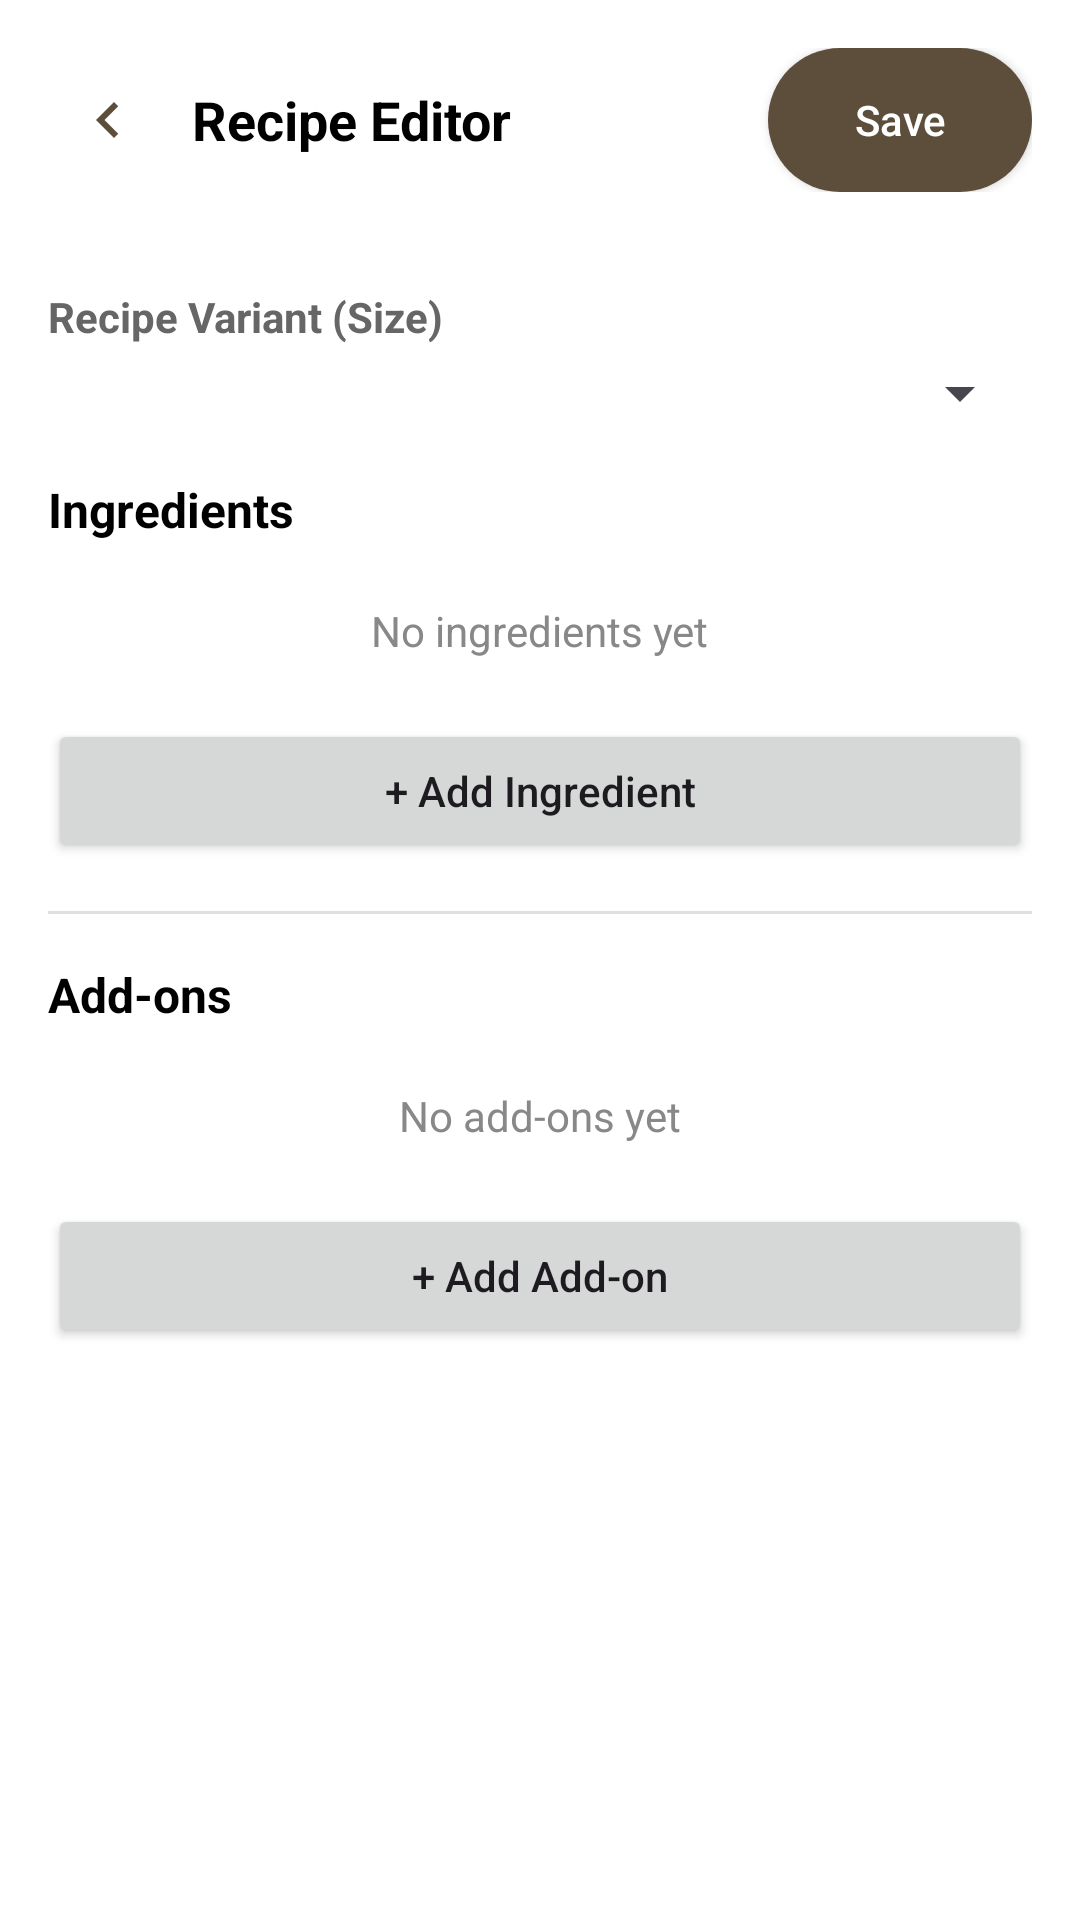

The Android layout XML behind this screen, and the referenced resources:
<!-- AndroidManifest.xml: application theme Theme.Loretacafepos -->
<!-- res/layout/activity_recipe_editor.xml -->
<?xml version="1.0" encoding="utf-8"?>
<androidx.constraintlayout.widget.ConstraintLayout xmlns:android="http://schemas.android.com/apk/res/android"
    xmlns:app="http://schemas.android.com/apk/res-auto"
    android:layout_width="match_parent"
    android:layout_height="match_parent"
    android:background="#FFFFFF">

    
    <LinearLayout
        android:id="@+id/topBar"
        android:layout_width="match_parent"
        android:layout_height="wrap_content"
        android:orientation="horizontal"
        android:padding="16dp"
        android:gravity="center_vertical"
        app:layout_constraintTop_toTopOf="parent">

        <ImageButton
            android:id="@+id/btnBack"
            android:layout_width="40dp"
            android:layout_height="40dp"
            android:background="?attr/selectableItemBackgroundBorderless"
            android:src="@drawable/ic_back"
            android:contentDescription="Back" />

        <TextView
            android:id="@+id/tvItemName"
            android:layout_width="0dp"
            android:layout_height="wrap_content"
            android:layout_weight="1"
            android:text="Recipe Editor"
            android:textSize="18sp"
            android:textStyle="bold"
            android:textColor="#000000"
            android:paddingStart="8dp"
            android:paddingEnd="8dp" />

        <Button
            android:id="@+id/btnSaveRecipe"
            android:layout_width="wrap_content"
            android:layout_height="wrap_content"
            android:text="Save"
            android:textAllCaps="false"
            android:textColor="@android:color/white"
            android:background="@drawable/button_background" />

    </LinearLayout>

    <ScrollView
        android:layout_width="match_parent"
        android:layout_height="0dp"
        android:fillViewport="true"
        app:layout_constraintTop_toBottomOf="@id/topBar"
        app:layout_constraintBottom_toBottomOf="parent">

        <LinearLayout
            android:layout_width="match_parent"
            android:layout_height="wrap_content"
            android:orientation="vertical"
            android:padding="16dp">

            
            <TextView
                android:layout_width="wrap_content"
                android:layout_height="wrap_content"
                android:text="Recipe Variant (Size)"
                android:textSize="14sp"
                android:textStyle="bold"
                android:textColor="#666666"
                android:layout_marginBottom="4dp" />

            <Spinner
                android:id="@+id/spinnerRecipeVariant"
                android:layout_width="match_parent"
                android:layout_height="wrap_content"
                android:layout_marginBottom="16dp"
                android:padding="12dp" />

            
            <TextView
                android:layout_width="wrap_content"
                android:layout_height="wrap_content"
                android:text="Ingredients"
                android:textSize="16sp"
                android:textStyle="bold"
                android:textColor="#000000"
                android:layout_marginBottom="8dp" />

            <LinearLayout
                android:id="@+id/llEmptyIngredients"
                android:layout_width="match_parent"
                android:layout_height="wrap_content"
                android:orientation="vertical"
                android:gravity="center_horizontal"
                android:padding="12dp">

                <TextView
                    android:layout_width="wrap_content"
                    android:layout_height="wrap_content"
                    android:text="No ingredients yet"
                    android:textColor="#888888" />

            </LinearLayout>

            <androidx.recyclerview.widget.RecyclerView
                android:id="@+id/rvIngredients"
                android:layout_width="match_parent"
                android:layout_height="wrap_content"
                android:visibility="gone" />

            <Button
                android:id="@+id/btnAddIngredient"
                android:layout_width="match_parent"
                android:layout_height="wrap_content"
                android:text="+ Add Ingredient"
                android:textAllCaps="false"
                android:layout_marginTop="8dp" />

            
            <View
                android:layout_width="match_parent"
                android:layout_height="1dp"
                android:background="#E0E0E0"
                android:layout_marginTop="16dp"
                android:layout_marginBottom="16dp" />

            
            <TextView
                android:layout_width="wrap_content"
                android:layout_height="wrap_content"
                android:text="Add-ons"
                android:textSize="16sp"
                android:textStyle="bold"
                android:textColor="#000000"
                android:layout_marginBottom="8dp" />

            <LinearLayout
                android:id="@+id/llEmptyAddOns"
                android:layout_width="match_parent"
                android:layout_height="wrap_content"
                android:orientation="vertical"
                android:gravity="center_horizontal"
                android:padding="12dp">

                <TextView
                    android:layout_width="wrap_content"
                    android:layout_height="wrap_content"
                    android:text="No add-ons yet"
                    android:textColor="#888888" />

            </LinearLayout>

            <androidx.recyclerview.widget.RecyclerView
                android:id="@+id/rvAddOns"
                android:layout_width="match_parent"
                android:layout_height="wrap_content"
                android:visibility="gone" />

            <Button
                android:id="@+id/btnAddAddOn"
                android:layout_width="match_parent"
                android:layout_height="wrap_content"
                android:text="+ Add Add-on"
                android:textAllCaps="false"
                android:layout_marginTop="8dp" />

        </LinearLayout>
    </ScrollView>

</androidx.constraintlayout.widget.ConstraintLayout>
<!-- resources referenced by this layout -->
<resources>
  <!-- drawable button_background (drawable) -->
  <?xml version="1.0" encoding="utf-8"?>
  <shape xmlns:android="http://schemas.android.com/apk/res/android"
      android:shape="rectangle">
      <solid android:color="#5D4E3C" />
      <corners android:radius="28dp" />
  </shape>
  <!-- drawable ic_back (drawable) -->
  <vector xmlns:android="http://schemas.android.com/apk/res/android"
      android:width="24dp"
      android:height="24dp"
      android:viewportWidth="24"
      android:viewportHeight="24">
      <path
          android:fillColor="#5D4E3C"
          android:pathData="M15.41,7.41L14,6l-6,6 6,6 1.41,-1.41L10.83,12z"/>
  </vector>
  <style name="Theme.Loretacafepos" parent="Base.Theme.Loretacafepos" />
  <style name="Base.Theme.Loretacafepos" parent="Theme.Material3.DayNight.NoActionBar">
          <item name="colorPrimary">@color/colorPrimary</item>
          <item name="colorOnPrimary">@color/colorOnPrimary</item>
          <item name="colorPrimaryContainer">@color/colorPrimaryContainer</item>
          <item name="colorOnPrimaryContainer">@color/colorOnPrimaryContainer</item>
  
          <item name="colorSecondary">@color/colorSecondary</item>
          <item name="colorOnSecondary">@color/colorOnSecondary</item>
          <item name="colorSecondaryContainer">@color/colorSecondaryContainer</item>
          <item name="colorOnSecondaryContainer">@color/colorOnSecondaryContainer</item>
  
          <item name="colorTertiary">@color/colorTertiary</item>
          <item name="colorOnTertiary">@color/colorOnTertiary</item>
  
          <item name="android:colorBackground">@color/colorBackground</item>
          <item name="colorSurface">@color/colorSurface</item>
          <item name="colorOnSurface">@color/colorOnSurface</item>
          <item name="colorSurfaceVariant">@color/colorSurfaceVariant</item>
          <item name="colorOnSurfaceVariant">@color/colorOnSurfaceVariant</item>
          <item name="colorOutline">@color/colorOutline</item>
      </style>
  <color name="colorPrimary">@color/deep_brown</color>
  <color name="colorOnPrimary">@color/white</color>
  <color name="colorPrimaryContainer">@color/dark_taupe</color>
  <color name="colorOnPrimaryContainer">@color/cream_background</color>
  <color name="colorSecondary">@color/warm_tan</color>
  <color name="colorOnSecondary">@color/charcoal_brown</color>
  <color name="colorSecondaryContainer">#F7E0C4</color>
  <color name="colorOnSecondaryContainer">@color/dark_taupe</color>
  <color name="colorTertiary">@color/muted_beige</color>
  <color name="colorOnTertiary">@color/charcoal_brown</color>
  <color name="colorBackground">@color/cream_background</color>
  <color name="colorSurface">@color/white</color>
  <color name="colorOnSurface">@color/dark_taupe</color>
  <color name="colorSurfaceVariant">#E5D9C8</color>
  <color name="colorOnSurfaceVariant">@color/dark_taupe</color>
  <color name="colorOutline">#D6C7B4</color>
  <color name="deep_brown">#603813</color>
  <color name="white">#FFFFFFFF</color>
  <color name="dark_taupe">#3E3328</color>
  <color name="cream_background">#F7F1E5</color>
  <color name="warm_tan">#E0B07D</color>
  <color name="charcoal_brown">#201913</color>
  <color name="muted_beige">#C4AE7B</color>
</resources>
